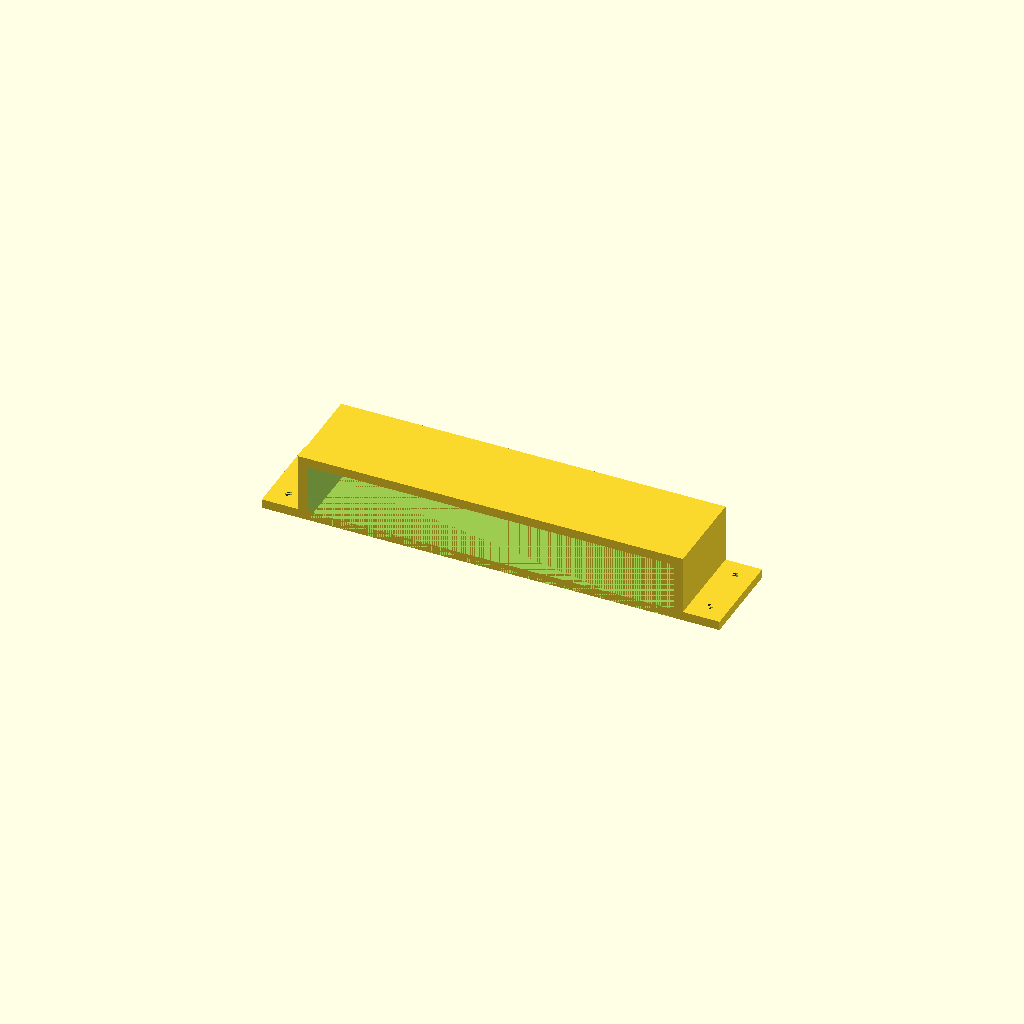
Cell 1: rendered with the file's own defaults.
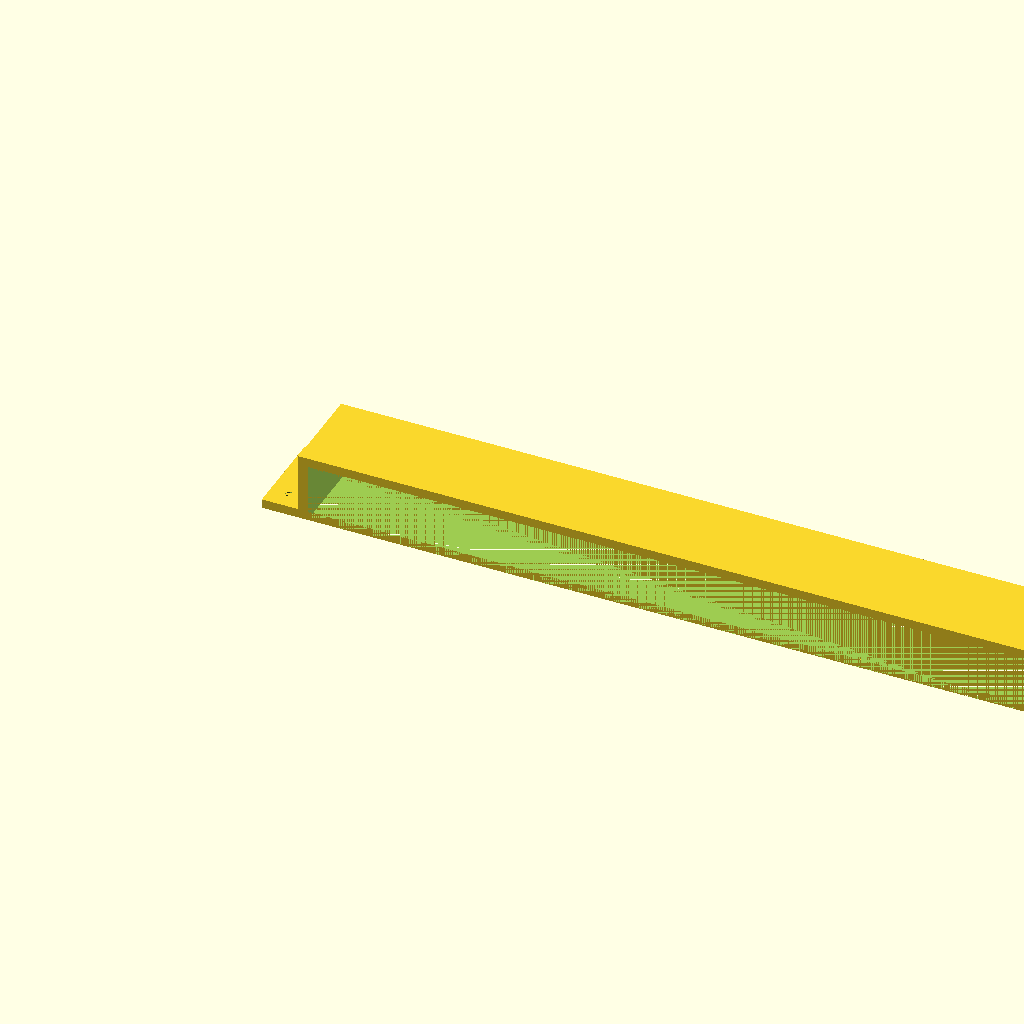
Cell 2: w = 400 (everything else at default).
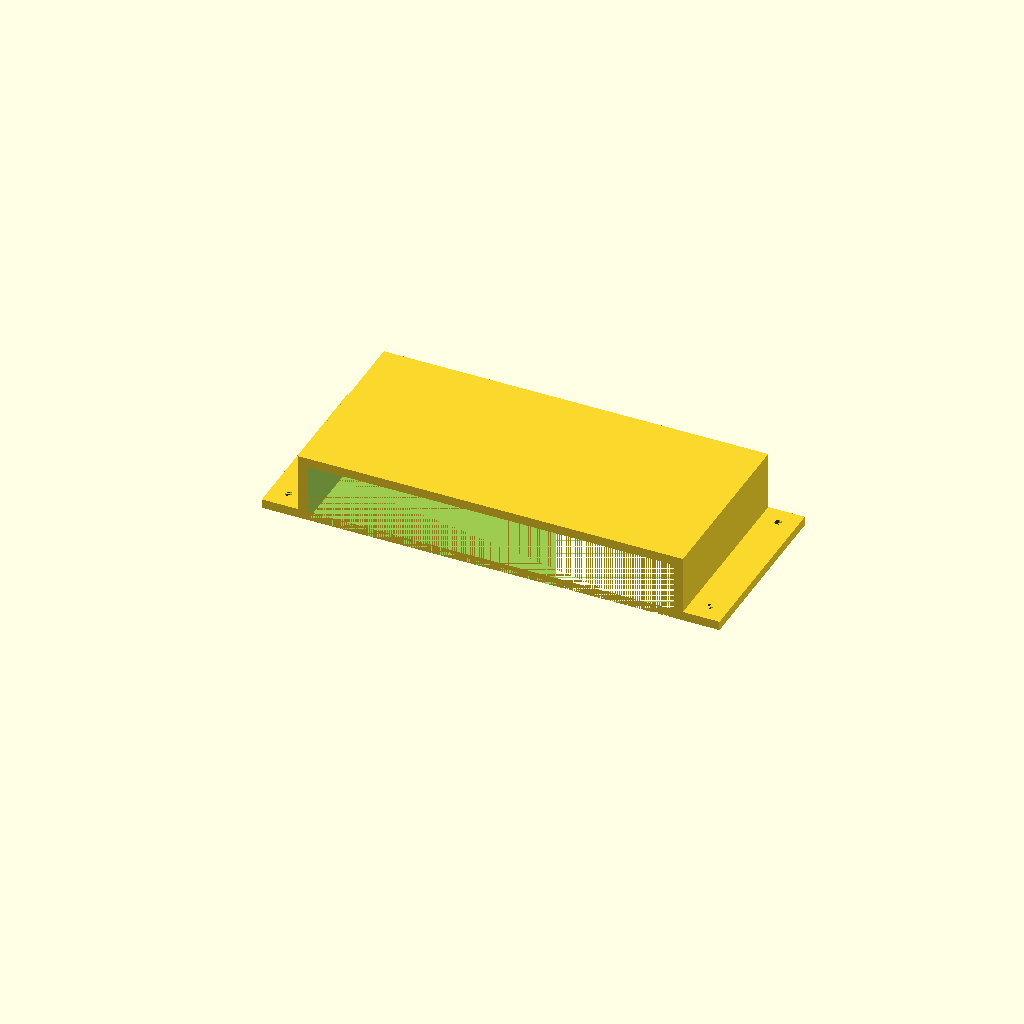
Cell 3 — d set to 100, the other parameters unchanged.
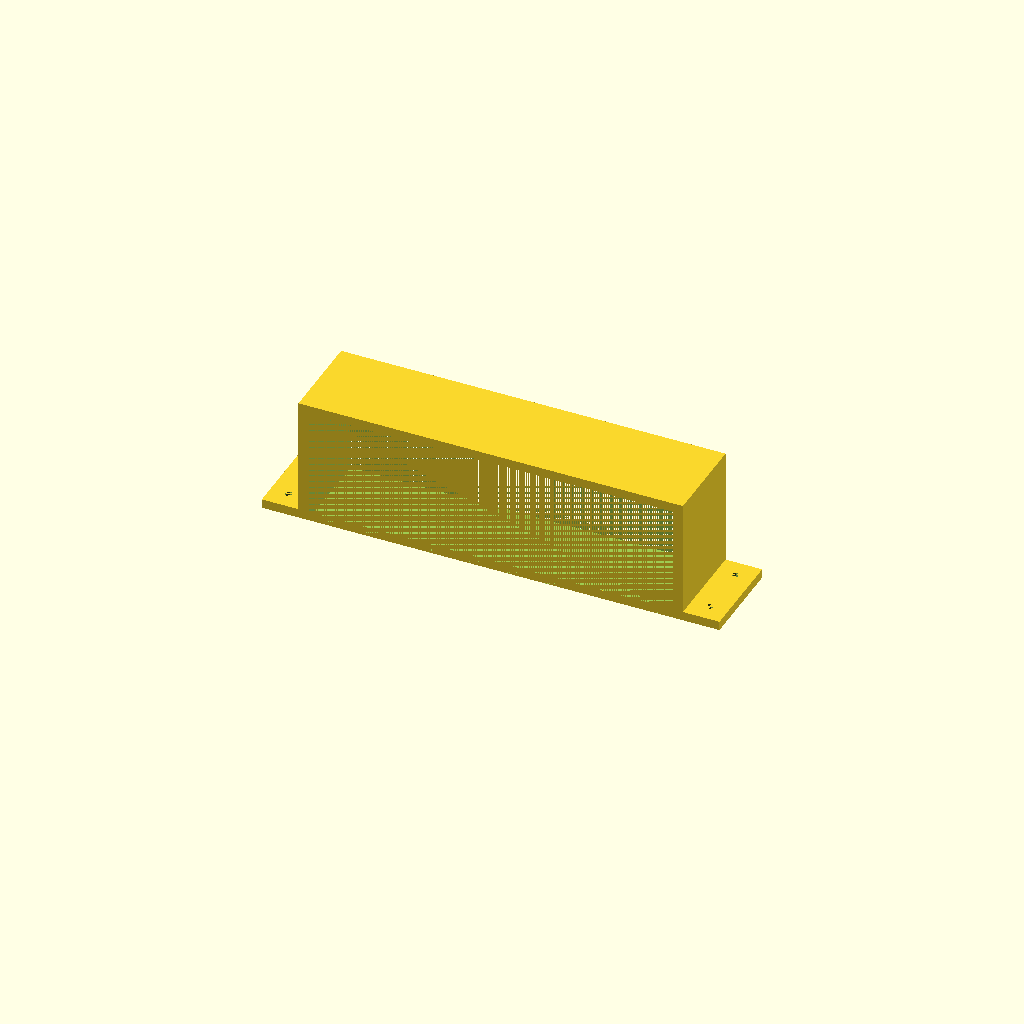
Cell 4: h = 64 (everything else at default).
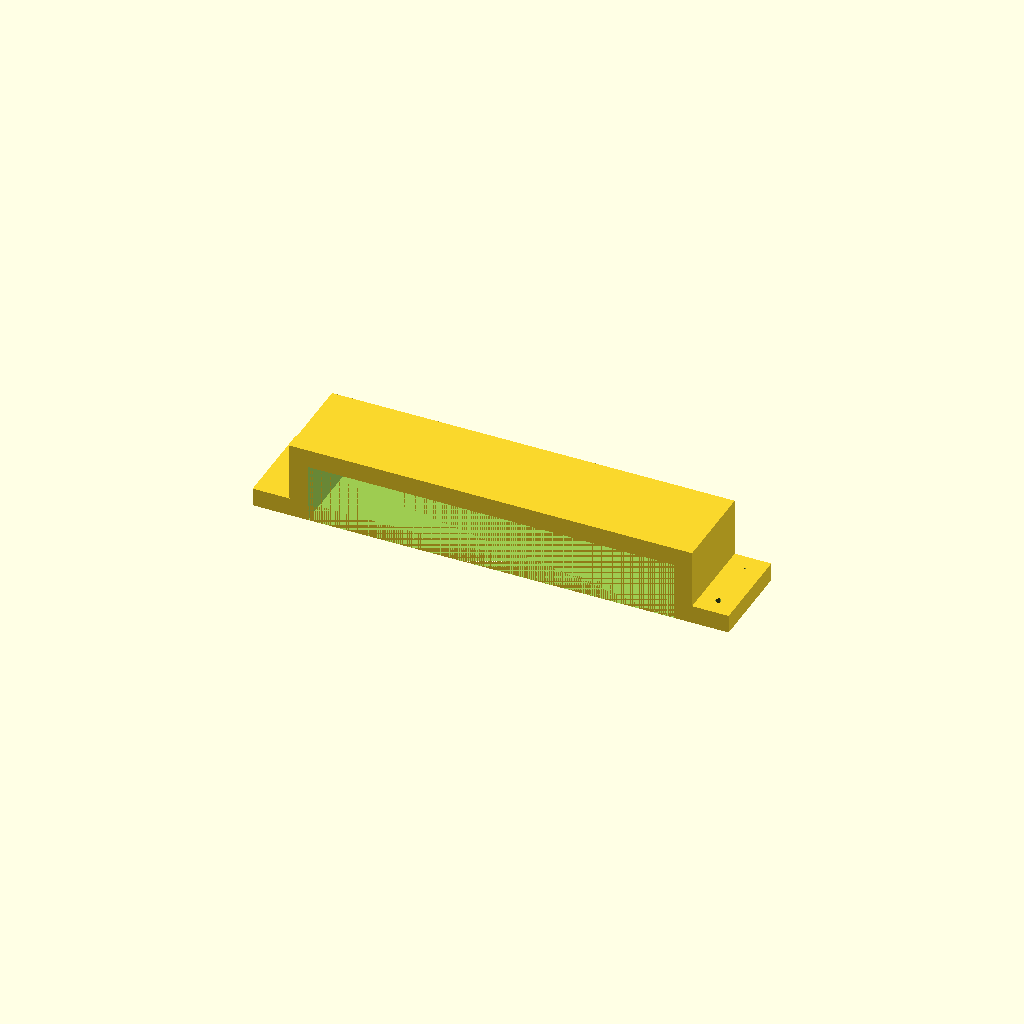
Cell 5: t = 10 (everything else at default).
One fixed orthographic camera (rotation 55°, 0°, 25°; colour scheme Cornfield) for every cell.
The OpenSCAD source (winmax2-tray/tb dock tray.scad):
w=200;
d=73;
d=50;
h=32;
r=2;

t=5;
l=20;

difference(){
    union(){
        translate([-t,0,0])cube([w+t+t,d,h+t]);
        translate([-t-l,0,0])cube([w+t+t+l+l,d,t]);
    }
    cube([w,d,h]);
    translate([-t-l/2,l/2,0])cylinder(r=r,h=t);
    translate([-t-l/2,d-l/2,0])cylinder(r=r,h=t);
    translate([w+t+l/2,l/2,0])cylinder(r=r,h=t);
    translate([w+t+l/2,d-l/2,0])cylinder(r=r,h=t);
}
Customizer parameters (derived from the source; name, type, default, range or options):
w: number, default 200
d: number, default 50
h: number, default 32
r: number, default 2
t: number, default 5
l: number, default 20
